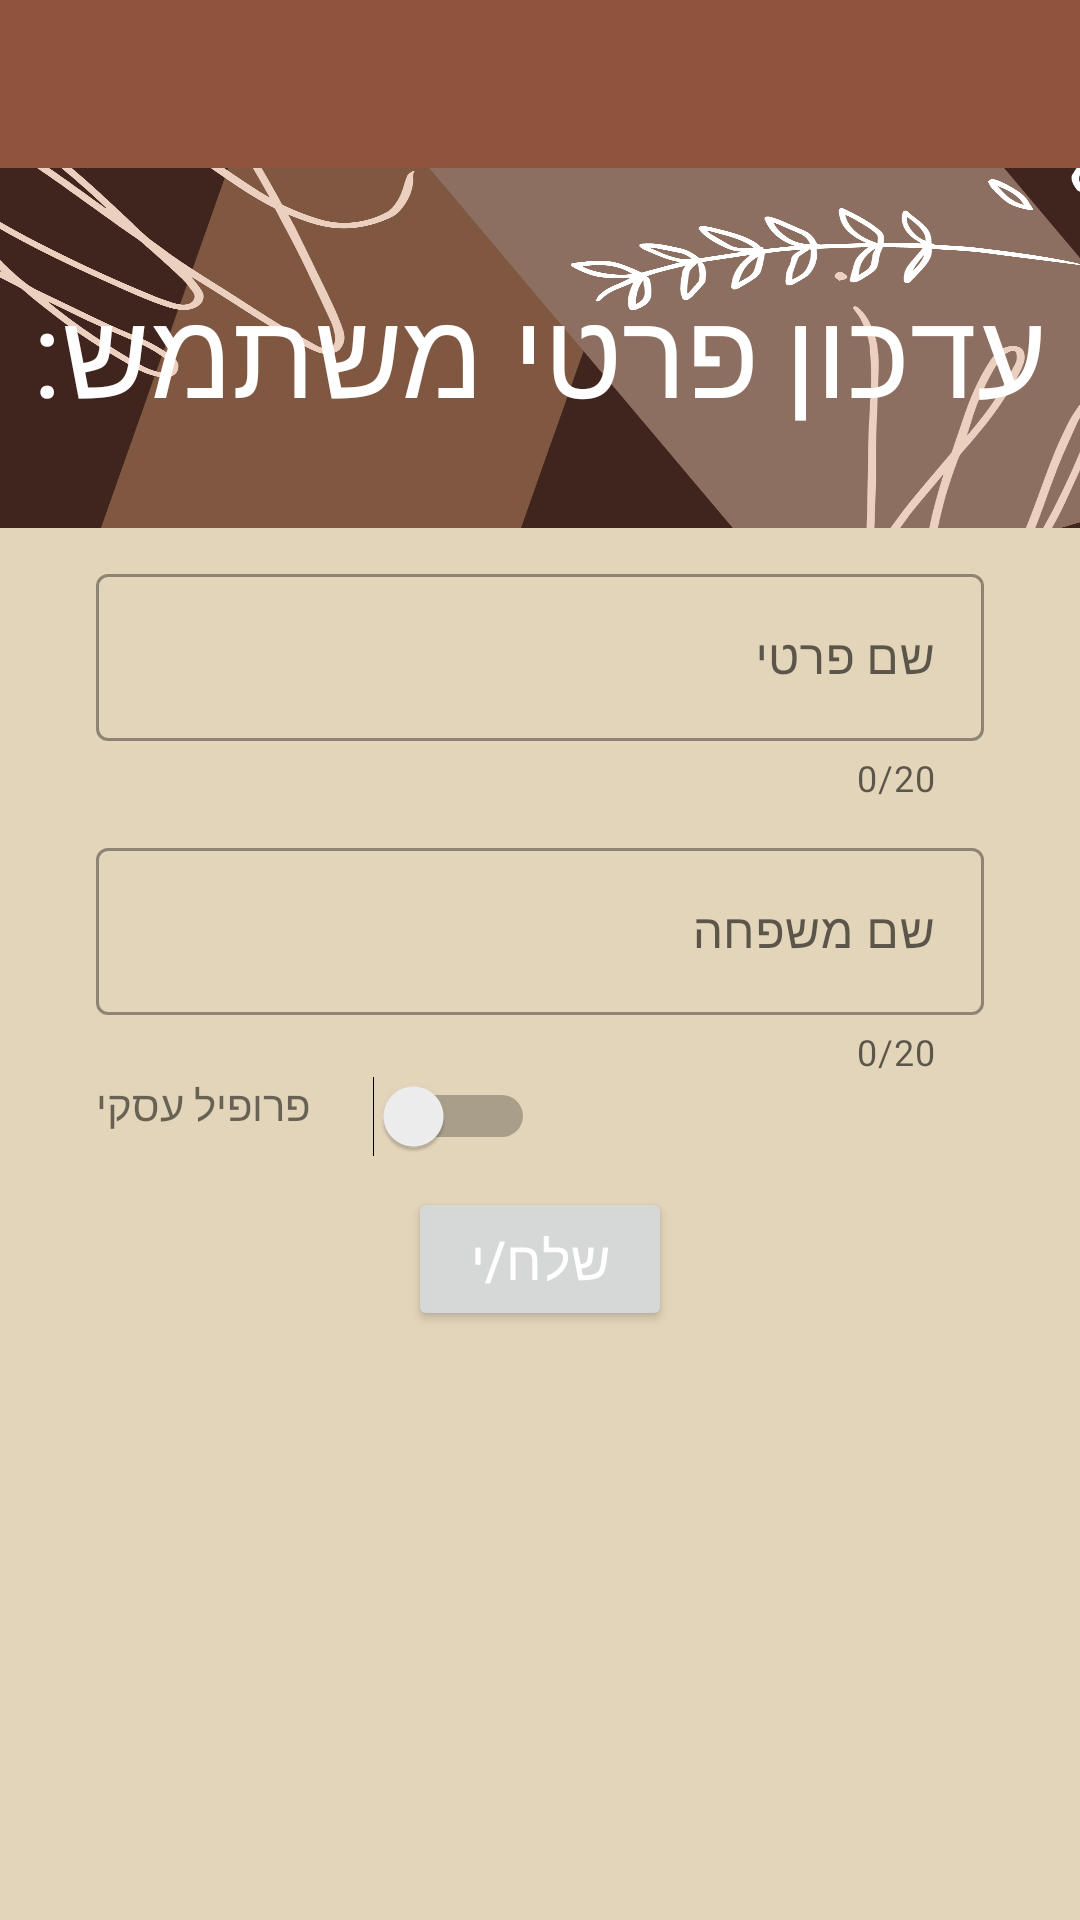

Layout XML and referenced resources for this Android screen:
<!-- AndroidManifest.xml: application theme Theme.GlutenFree -->
<!-- res/layout/activity_update_user.xml -->
<?xml version="1.0" encoding="utf-8"?>
<androidx.drawerlayout.widget.DrawerLayout xmlns:android="http://schemas.android.com/apk/res/android"
    xmlns:app="http://schemas.android.com/apk/res-auto"
    xmlns:tools="http://schemas.android.com/tools"
    android:id="@+id/drawer_layout"
    android:layout_width="match_parent"
    android:layout_height="match_parent"
    android:background="@color/cream6"
    android:orientation="vertical"
    tools:context=".UpdateUser">

    <LinearLayout
        android:layout_width="match_parent"
        android:layout_height="match_parent"
        android:background="@color/cream6"
        android:orientation="vertical">

        <include
            layout="@layout/toolbar"
            android:layout_width="match_parent"
            android:layout_height="wrap_content" />

        <ScrollView
            android:layout_width="match_parent"
            android:layout_height="wrap_content">

            <LinearLayout
                android:layout_width="match_parent"
                android:layout_height="wrap_content"
                android:background="@color/cream6"
                android:orientation="vertical">

                <LinearLayout
                    android:layout_width="match_parent"
                    android:layout_height="120dp"
                    android:background="@drawable/header_background"
                    android:orientation="vertical">

                    <TextView
                        android:layout_width="wrap_content"
                        android:layout_height="wrap_content"
                        android:layout_gravity="center"
                        android:layout_marginVertical="34dp"
                        android:fontFamily="@font/suez_one"
                        android:text="עדכון פרטי משתמש:"
                        android:textColor="@color/white"
                        android:textSize="40dp" />
                </LinearLayout>

                <com.google.android.material.textfield.TextInputLayout
                    style="@style/Widget.MaterialComponents.TextInputLayout.OutlinedBox"
                    android:layout_width="match_parent"
                    android:layout_height="wrap_content"
                    android:layout_marginStart="32dp"
                    android:layout_marginTop="10dp"
                    android:layout_marginEnd="32dp"
                    android:gravity="right"
                    android:hint="שם פרטי"
                    app:counterEnabled="true"
                    app:counterMaxLength="20"
                    app:endIconMode="clear_text"
                    app:startIconDrawable="@drawable/person_icon">

                    <com.google.android.material.textfield.TextInputEditText
                        android:id="@+id/etFirstName"
                        android:layout_width="match_parent"
                        android:layout_height="wrap_content"
                        android:layout_gravity="center"
                        android:maxLength="20" />
                </com.google.android.material.textfield.TextInputLayout>

                <com.google.android.material.textfield.TextInputLayout
                    style="@style/Widget.MaterialComponents.TextInputLayout.OutlinedBox"
                    android:layout_width="match_parent"
                    android:layout_height="wrap_content"
                    android:layout_marginStart="32dp"
                    android:layout_marginTop="10dp"
                    android:layout_marginEnd="32dp"
                    android:gravity="right"
                    android:hint="שם משפחה"
                    app:counterEnabled="true"
                    app:counterMaxLength="20"
                    app:endIconMode="clear_text"
                    app:startIconDrawable="@drawable/person_icon">

                    <com.google.android.material.textfield.TextInputEditText
                        android:id="@+id/etLastName"
                        android:layout_width="match_parent"
                        android:layout_height="wrap_content"
                        android:layout_gravity="center"
                        android:maxLength="20" />
                </com.google.android.material.textfield.TextInputLayout>

                <LinearLayout
                    android:layout_width="match_parent"
                    android:layout_height="match_parent"
                    android:orientation="horizontal">

                    <TextView
                        android:layout_width="wrap_content"
                        android:layout_height="wrap_content"
                        android:layout_gravity="right"
                        android:layout_marginStart="32dp"
                        android:text="פרופיל עסקי" />

                    <Switch
                        android:id="@+id/profileType"
                        android:layout_width="75dp"
                        android:layout_height="wrap_content"
                        android:layout_gravity="left" />
                </LinearLayout>

                <Button
                    android:id="@+id/send"
                    android:layout_width="wrap_content"
                    android:layout_height="wrap_content"
                    android:layout_gravity="center"
                    android:layout_margin="10dp"
                    android:text="שלח/י"
                    android:textColor="@color/white"
                    android:textSize="18dp" />

            </LinearLayout>
        </ScrollView>
    </LinearLayout>

    <com.google.android.material.navigation.NavigationView
        android:id="@+id/navigationView"
        android:layout_width="wrap_content"
        android:layout_height="match_parent"
        android:layout_gravity="start"
        android:gravity="right" />

</androidx.drawerlayout.widget.DrawerLayout>
<!-- res/layout/toolbar.xml (included above) -->
<?xml version="1.0" encoding="utf-8"?>
<androidx.appcompat.widget.Toolbar xmlns:android="http://schemas.android.com/apk/res/android"
    xmlns:app="http://schemas.android.com/apk/res-auto"
    android:id="@+id/toolbar"
    android:layout_width="match_parent"
    android:layout_height="wrap_content"
    android:layout_gravity="end"
    android:background="@color/cream2"
    android:gravity="end"
    android:layoutDirection="rtl"
    android:orientation="vertical"
    android:textAlignment="textEnd"></androidx.appcompat.widget.Toolbar>
<!-- resources referenced by this layout -->
<resources>
  <color name="cream2">#8E543D</color>
  <color name="cream6">#E3D5BA</color>
  <color name="white">#FFFFFFFF</color>
  <!-- drawable header_background: png bitmap (drawable-v24, 149259 bytes) -->
  <style name="Theme.GlutenFree" parent="Theme.MaterialComponents.DayNight.NoActionBar">
          
          <item name="colorPrimary">@color/cream2</item>
          <item name="colorPrimaryVariant">@color/cream1</item>
          <item name="colorOnPrimary">@color/cream3</item>
          
          <item name="colorSecondary">@color/cream4</item>
          <item name="colorSecondaryVariant">@color/cream5</item>
          <item name="colorOnSecondary">@color/cream6</item>
          
          <item name="android:statusBarColor" tools:targetApi="l">?attr/colorPrimaryVariant</item>
          
      </style>
  <color name="cream1">#81725A</color>
  <color name="cream3">#935F50</color>
  <color name="cream4">#E1BE8B</color>
  <color name="cream5">#BA9052</color>
</resources>
